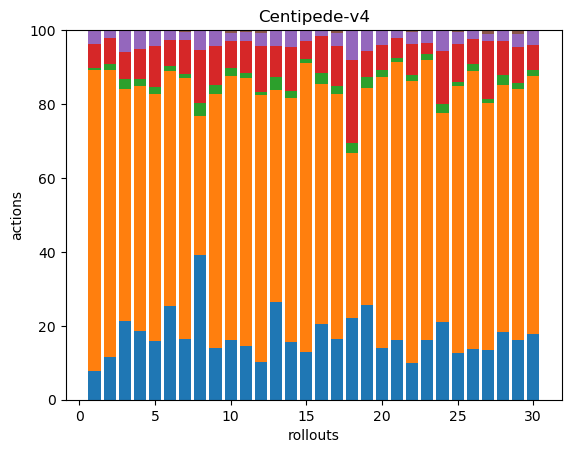

The data file committed next to this chart (first rows):
49, 507, 3, 41, 23, 0, 0, 0, 0, 0, 0, 0, 0, 0, 0, 0, 0, 0
32, 218, 4, 20, 6, 0, 0, 0, 0, 0, 0, 0, 0, 0, 0, 0, 0, 0
39, 114, 5, 13, 11, 0, 0, 0, 0, 0, 0, 0, 0, 0, 0, 0, 0, 0
37, 131, 4, 16, 10, 0, 0, 0, 0, 0, 0, 0, 0, 0, 0, 0, 0, 0
34, 143, 4, 24, 9, 0, 0, 0, 0, 0, 0, 0, 0, 0, 0, 0, 0, 0
74, 185, 4, 20, 8, 0, 0, 0, 0, 0, 0, 0, 0, 0, 0, 0, 0, 0
69, 299, 5, 39, 9, 2, 0, 0, 0, 0, 0, 0, 0, 0, 0, 0, 0, 0
44, 42, 4, 16, 6, 0, 0, 0, 0, 0, 0, 0, 0, 0, 0, 0, 0, 0
33, 162, 6, 25, 10, 0, 0, 0, 0, 0, 0, 0, 0, 0, 0, 0, 0, 0
44, 195, 6, 20, 6, 2, 0, 0, 0, 0, 0, 0, 0, 0, 0, 0, 0, 0
46, 231, 4, 28, 7, 2, 0, 0, 0, 0, 0, 0, 0, 0, 0, 0, 0, 0
59, 419, 5, 72, 21, 4, 0, 0, 0, 0, 0, 0, 0, 0, 0, 0, 0, 0
38, 82, 5, 12, 6, 0, 0, 0, 0, 0, 0, 0, 0, 0, 0, 0, 0, 0
34, 143, 4, 26, 10, 0, 0, 0, 0, 0, 0, 0, 0, 0, 0, 0, 0, 0
55, 335, 4, 21, 12, 1, 0, 0, 0, 0, 0, 0, 0, 0, 0, 0, 0, 0
60, 190, 9, 29, 5, 0, 0, 0, 0, 0, 0, 0, 0, 0, 0, 0, 0, 0
38, 154, 5, 25, 8, 2, 0, 0, 0, 0, 0, 0, 0, 0, 0, 0, 0, 0
36, 73, 4, 37, 13, 0, 0, 0, 0, 0, 0, 0, 0, 0, 0, 0, 0, 0
36, 83, 4, 10, 8, 0, 0, 0, 0, 0, 0, 0, 0, 0, 0, 0, 0, 0
41, 215, 5, 20, 12, 0, 0, 0, 0, 0, 0, 0, 0, 0, 0, 0, 0, 0
50, 232, 4, 16, 6, 1, 0, 0, 0, 0, 0, 0, 0, 0, 0, 0, 0, 0
36, 274, 5, 31, 11, 2, 0, 0, 0, 0, 0, 0, 0, 0, 0, 0, 0, 0
47, 222, 5, 9, 10, 0, 0, 0, 0, 0, 0, 0, 0, 0, 0, 0, 0, 0
34, 91, 4, 23, 9, 0, 0, 0, 0, 0, 0, 0, 0, 0, 0, 0, 0, 0
46, 263, 4, 37, 12, 2, 0, 0, 0, 0, 0, 0, 0, 0, 0, 0, 0, 0
41, 223, 6, 20, 6, 1, 0, 0, 0, 0, 0, 0, 0, 0, 0, 0, 0, 0
47, 234, 4, 55, 6, 4, 0, 0, 0, 0, 0, 0, 0, 0, 0, 0, 0, 0
51, 186, 7, 26, 8, 0, 0, 0, 0, 0, 0, 0, 0, 0, 0, 0, 0, 0
80, 334, 7, 49, 17, 5, 0, 0, 0, 0, 0, 0, 0, 0, 0, 0, 0, 0
43, 169, 4, 16, 10, 0, 0, 0, 0, 0, 0, 0, 0, 0, 0, 0, 0, 0
